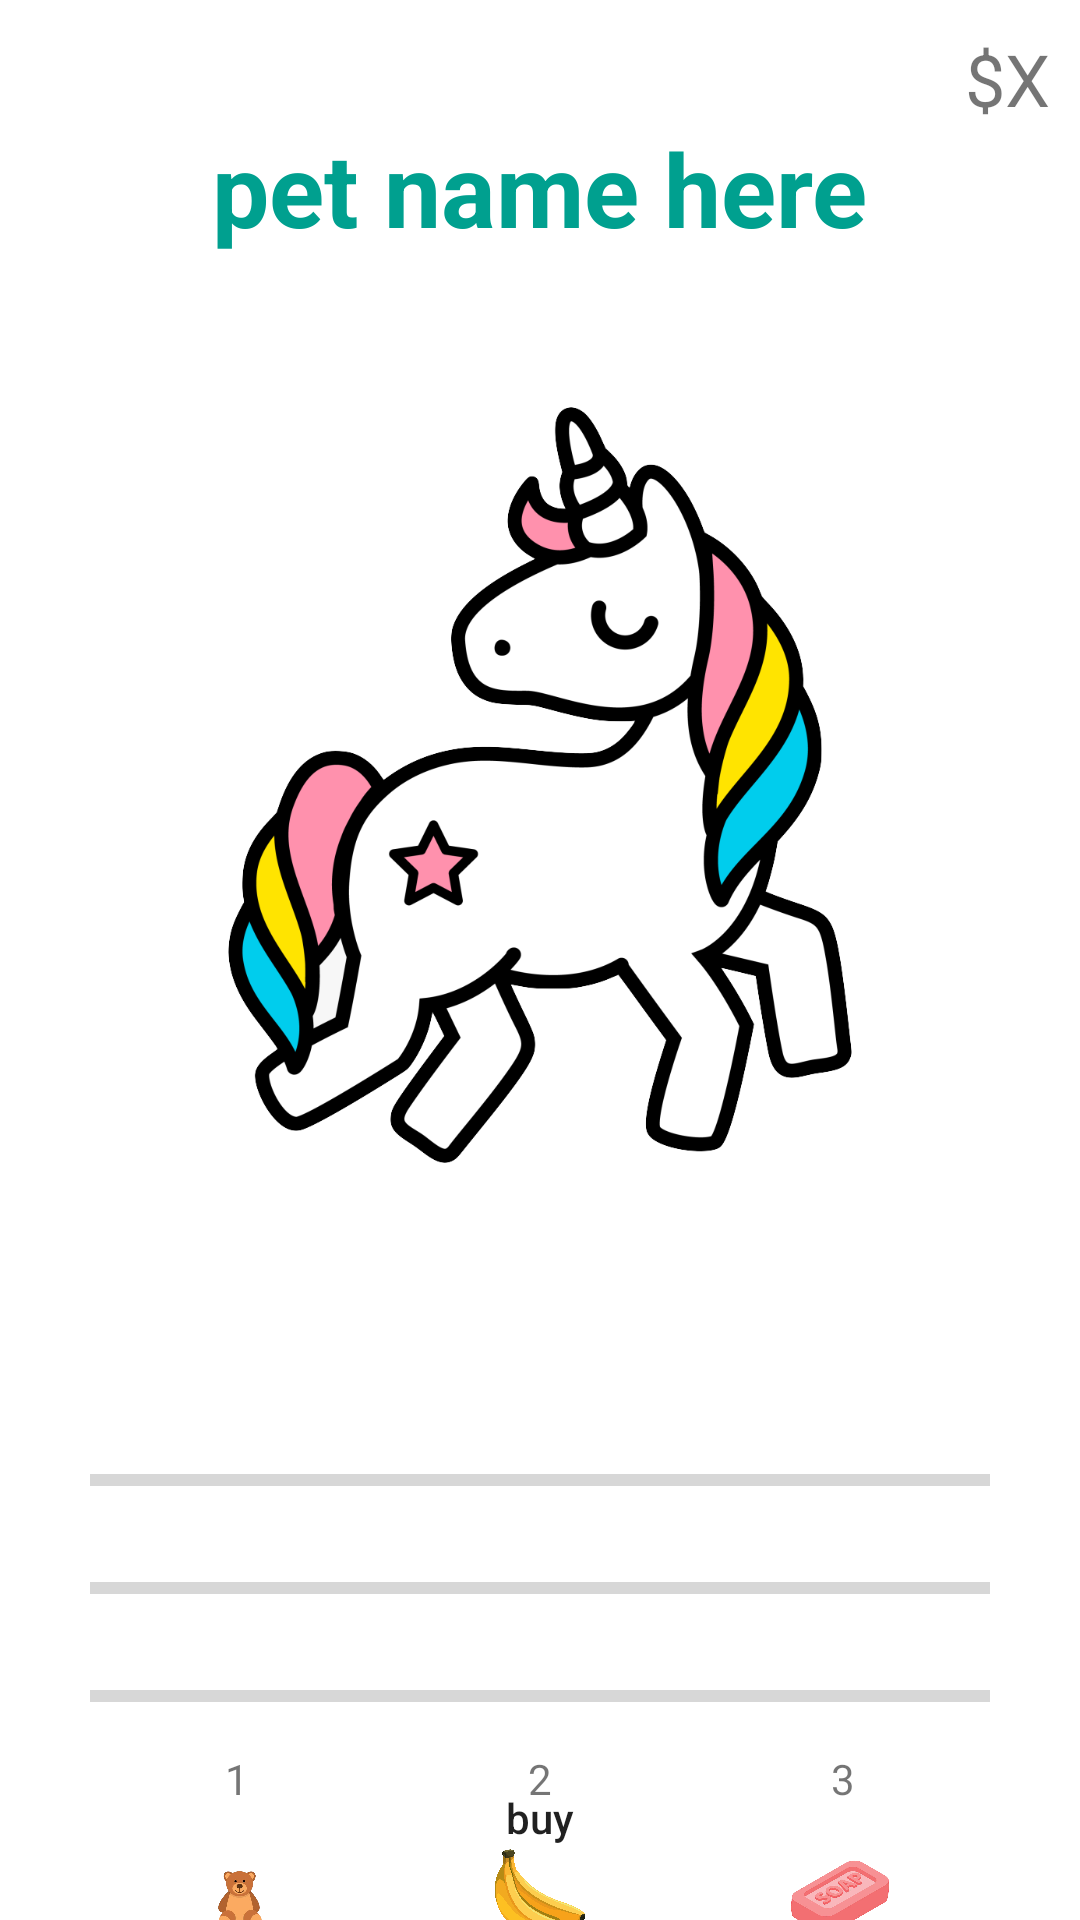

The Android layout XML behind this screen, and the referenced resources:
<!-- AndroidManifest.xml: application theme Theme.DaTodo -->
<!-- res/layout/activity_pet.xml -->
<?xml version="1.0" encoding="utf-8"?>
<androidx.constraintlayout.widget.ConstraintLayout xmlns:android="http://schemas.android.com/apk/res/android"
    xmlns:app="http://schemas.android.com/apk/res-auto"
    xmlns:tools="http://schemas.android.com/tools"
    android:layout_width="match_parent"
    android:layout_height="match_parent"
    tools:context="da.todo.da_todo.Controllers.PetActivity">

    <ProgressBar
        android:id="@+id/hungerProgressBar"
        style="?android:attr/progressBarStyleHorizontal"
        android:layout_width="300dp"
        android:layout_height="wrap_content"
        android:layout_marginTop="20dp"
        android:progressTint="#FFBD00"
        app:layout_constraintEnd_toEndOf="parent"
        app:layout_constraintHorizontal_bias="0.501"
        app:layout_constraintStart_toStartOf="parent"
        app:layout_constraintTop_toBottomOf="@+id/happinessProgressBar" />

    <ProgressBar
        android:id="@+id/cleanProgressBar"
        style="?android:attr/progressBarStyleHorizontal"
        android:layout_width="300dp"
        android:layout_height="wrap_content"
        android:layout_marginTop="20dp"
        android:progressTint="#FF0068"
        app:layout_constraintEnd_toEndOf="parent"
        app:layout_constraintHorizontal_bias="0.498"
        app:layout_constraintStart_toStartOf="parent"
        app:layout_constraintTop_toBottomOf="@+id/hungerProgressBar" />

    <TextView
        android:id="@+id/petName_TextView_RewardsActivity"
        android:layout_width="wrap_content"
        android:layout_height="wrap_content"
        android:layout_marginTop="40dp"
        android:text="pet name here"
        android:textColor="@color/cyan"
        android:textSize="34sp"
        android:textStyle="bold"
        app:layout_constraintEnd_toEndOf="parent"
        app:layout_constraintStart_toStartOf="parent"
        app:layout_constraintTop_toTopOf="parent" />

    <TextView
        android:id="@+id/money_TextView_RewardsActivity"
        android:layout_width="wrap_content"
        android:layout_height="wrap_content"
        android:layout_marginTop="10dp"
        android:layout_marginEnd="10dp"
        android:text="$X"
        android:textSize="24sp"
        app:layout_constraintEnd_toEndOf="parent"
        app:layout_constraintTop_toTopOf="parent" />

    <ImageView
        android:id="@+id/petImageView"
        android:layout_width="300dp"
        android:layout_height="300dp"
        android:layout_marginTop="40dp"
        app:layout_constraintEnd_toEndOf="parent"
        app:layout_constraintStart_toStartOf="parent"
        app:layout_constraintTop_toBottomOf="@+id/petName_TextView_RewardsActivity"
        app:srcCompat="@drawable/unicornpet" />

    <ImageView
        android:id="@+id/bananaImageView"
        android:layout_width="40dp"
        android:layout_height="40dp"
        android:layout_marginTop="10dp"
        android:onClick="selectedAction"
        app:layout_constraintEnd_toEndOf="parent"
        app:layout_constraintStart_toStartOf="parent"
        app:layout_constraintTop_toBottomOf="@+id/bananaCountTextView"
        app:srcCompat="@drawable/banana"
        tools:ignore="SpeakableTextPresentCheck,TouchTargetSizeCheck" />

    <ImageView
        android:id="@+id/soapImageView"
        android:layout_width="40dp"
        android:layout_height="40dp"
        android:layout_marginEnd="60dp"
        android:onClick="selectedAction"
        app:layout_constraintEnd_toEndOf="parent"
        app:layout_constraintTop_toTopOf="@+id/bananaImageView"
        app:srcCompat="@drawable/soap"
        tools:ignore="SpeakableTextPresentCheck,TouchTargetSizeCheck" />

    <ImageView
        android:id="@+id/teddyBearImageView"
        android:layout_width="40dp"
        android:layout_height="40dp"
        android:layout_marginStart="60dp"
        android:onClick="selectedAction"
        app:layout_constraintStart_toStartOf="parent"
        app:layout_constraintTop_toTopOf="@+id/bananaImageView"
        app:srcCompat="@drawable/teddybear"
        tools:ignore="SpeakableTextPresentCheck,TouchTargetSizeCheck" />

    <ImageButton
        android:id="@+id/backButton"
        android:layout_width="wrap_content"
        android:layout_height="wrap_content"
        android:layout_marginStart="10dp"
        android:layout_marginTop="10dp"
        android:background="@color/white"
        android:minWidth="48dp"
        android:minHeight="48dp"
        android:onClick="backButton"
        app:layout_constraintStart_toStartOf="parent"
        app:layout_constraintTop_toTopOf="parent"
        app:srcCompat="@drawable/ic_baseline_arrow_back_ios_new_24"
        tools:ignore="SpeakableTextPresentCheck" />

    <TextView
        android:id="@+id/teddyBearCountTextView"
        android:layout_width="wrap_content"
        android:layout_height="wrap_content"
        android:layout_marginStart="75dp"
        android:text="1"
        app:layout_constraintStart_toStartOf="parent"
        app:layout_constraintTop_toTopOf="@+id/bananaCountTextView" />

    <TextView
        android:id="@+id/bananaCountTextView"
        android:layout_width="wrap_content"
        android:layout_height="wrap_content"
        android:layout_marginTop="10dp"
        android:text="2"
        app:layout_constraintEnd_toEndOf="@+id/bananaImageView"
        app:layout_constraintStart_toStartOf="@+id/bananaImageView"
        app:layout_constraintTop_toBottomOf="@+id/cleanProgressBar" />

    <TextView
        android:id="@+id/soapCountTextView"
        android:layout_width="wrap_content"
        android:layout_height="wrap_content"
        android:layout_marginEnd="75dp"
        android:text="3"
        app:layout_constraintEnd_toEndOf="parent"
        app:layout_constraintTop_toTopOf="@+id/bananaCountTextView" />

    <ProgressBar
        android:id="@+id/happinessProgressBar"
        style="?android:attr/progressBarStyleHorizontal"
        android:layout_width="300dp"
        android:layout_height="wrap_content"
        android:layout_marginTop="400dp"
        android:progressTint="#FFA550"
        app:layout_constraintEnd_toEndOf="parent"
        app:layout_constraintStart_toStartOf="parent"
        app:layout_constraintTop_toBottomOf="@+id/petName_TextView_RewardsActivity" />

    <androidx.appcompat.widget.AppCompatButton
        android:id="@+id/buyButton"
        android:layout_width="200dp"
        android:layout_height="wrap_content"
        android:layout_marginBottom="10dp"
        android:background="@drawable/rounded_bg"
        android:backgroundTint="@color/yellow"
        android:onClick="buyItem"
        android:text="buy"
        android:textAllCaps="false"
        app:layout_constraintBottom_toBottomOf="parent"
        app:layout_constraintEnd_toEndOf="parent"
        app:layout_constraintStart_toStartOf="parent" />

    <TextView
        android:id="@+id/teddyMoneyTextView"
        android:layout_width="wrap_content"
        android:layout_height="wrap_content"
        android:layout_marginStart="64dp"
        android:text="$50"
        app:layout_constraintStart_toStartOf="parent"
        app:layout_constraintTop_toBottomOf="@+id/teddyBearImageView" />

    <TextView
        android:id="@+id/bananaMoneyTextView"
        android:layout_width="wrap_content"
        android:layout_height="wrap_content"
        android:layout_marginEnd="188dp"
        android:text="$100"
        app:layout_constraintEnd_toEndOf="parent"
        app:layout_constraintTop_toBottomOf="@+id/bananaImageView" />

    <TextView
        android:id="@+id/SoapMoneyTextView"
        android:layout_width="wrap_content"
        android:layout_height="wrap_content"
        android:layout_marginEnd="64dp"
        android:text="$200"
        app:layout_constraintEnd_toEndOf="parent"
        app:layout_constraintTop_toBottomOf="@+id/soapImageView" />

</androidx.constraintlayout.widget.ConstraintLayout>
<!-- resources referenced by this layout -->
<resources>
  <color name="cyan">#00A08F</color>
  <color name="white">#FFFFFFFF</color>
  <color name="yellow">#EFC458</color>
  <!-- drawable banana: png bitmap (drawable, 274882 bytes) -->
  <!-- drawable soap: png bitmap (drawable, 121655 bytes) -->
  <!-- drawable teddybear: png bitmap (drawable, 71726 bytes) -->
  <!-- drawable unicornpet: png bitmap (drawable, 137783 bytes) -->
  <style name="Theme.DaTodo" parent="Theme.MaterialComponents.DayNight.DarkActionBar">
          
          <item name="colorPrimary">@color/purple_500</item>
          <item name="colorPrimaryVariant">@color/purple_700</item>
          <item name="colorOnPrimary">@color/white</item>
          
          <item name="colorSecondary">@color/teal_200</item>
          <item name="colorSecondaryVariant">@color/teal_700</item>
          <item name="colorOnSecondary">@color/black</item>
          
          <item name="android:statusBarColor" tools:targetApi="l">?attr/colorPrimaryVariant</item>
          
      </style>
  <color name="purple_500">#FF6200EE</color>
  <color name="purple_700">#FF3700B3</color>
  <color name="teal_200">#FF03DAC5</color>
  <color name="teal_700">#FF018786</color>
  <color name="black">#FF000000</color>
</resources>
